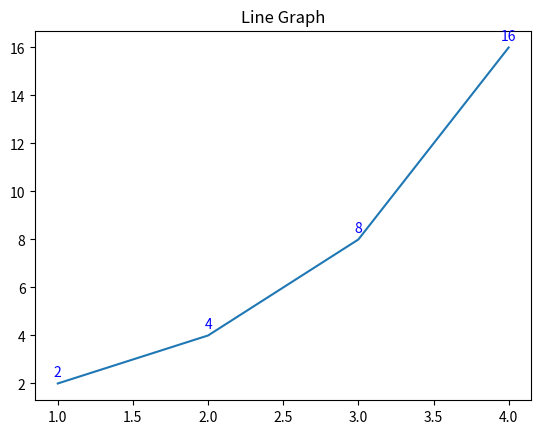

Recreate this plot in Python.
import matplotlib.pyplot as plt


plt.title('Line Graph')

x = [1,2,3,4]
y = [2,4,8,16]

plt.plot(x,y)

for idx, txt in enumerate(y):
    plt.text(x[idx],y[idx]+0.3, txt, ha='center',color='blue')
    
plt.show()